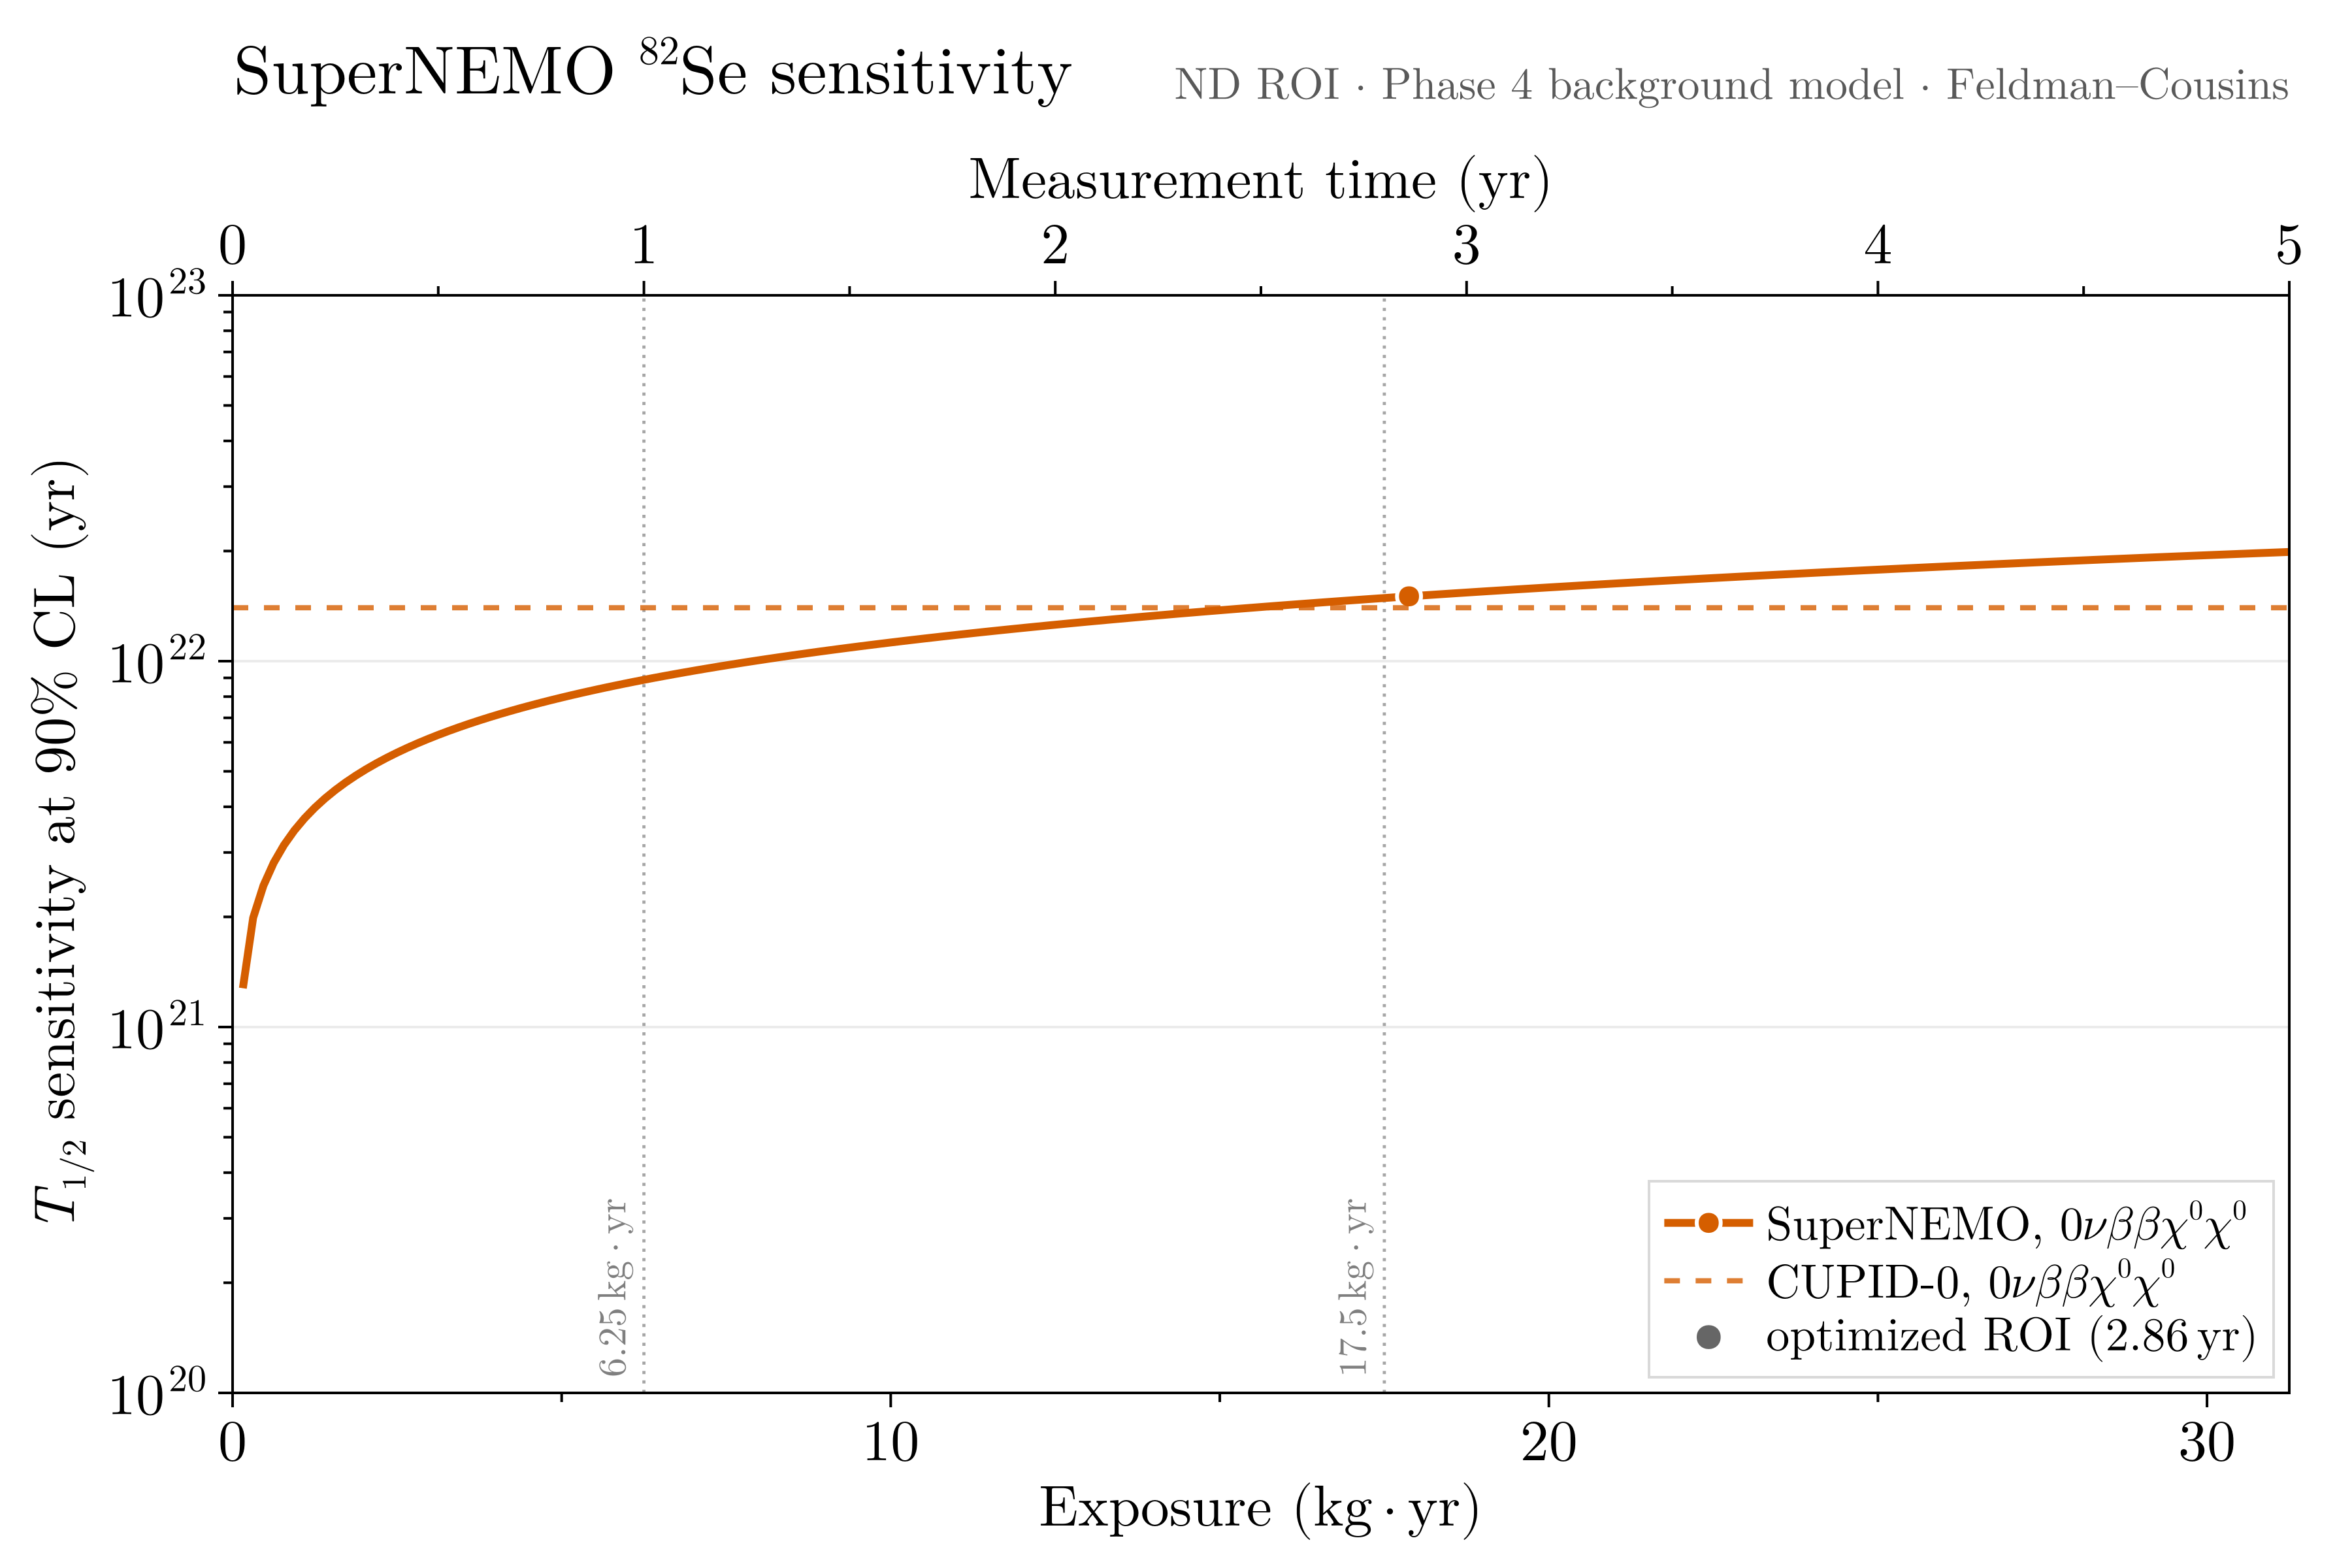

Data behind this chart, as committed beside it:
time_yr, exposure_kg_yr, background_counts, sensitivity_yr
0.025, 0.1562, 240.5, 1.2767518764719517e21
0.05, 0.3125, 481.1, 1.9885762398538178e21
0.075, 0.4688, 721.6, 2.435498551132134e21
0.1, 0.625, 962.2, 2.8122714882141617e21
0.125, 0.7812, 1203, 3.144215109415682e21
0.15, 0.9375, 1443, 3.444315082151086e21
0.175, 1.094, 1684, 3.7202854885060924e21
0.2, 1.25, 1924, 3.9771524797076356e21
0.225, 1.406, 2165, 4.2184072323212425e21
0.25, 1.562, 2405, 4.446591650754062e21
0.275, 1.719, 2646, 4.6636246675103804e21
0.3, 1.875, 2886, 4.870997102264268e21
0.325, 2.031, 3127, 5.06989452564079e21
0.35, 2.188, 3368, 5.261278193745131e21
0.375, 2.344, 3608, 5.445940319433698e21
0.4, 2.5, 3849, 5.624542976428323e21
0.425, 2.656, 4089, 5.797646196909982e21
0.45, 2.812, 4330, 5.965728719561453e21
0.475, 2.969, 4570, 6.129203609463134e21
0.5, 3.125, 4811, 6.288430218831364e21
0.525, 3.281, 5051, 6.443723484753752e21
0.55, 3.438, 5292, 6.595361254610896e21
0.575, 3.594, 5532, 6.743590127645526e21
0.6, 3.75, 5773, 6.888630164302173e21
0.625, 3.906, 6013, 7.030678720535403e21
0.65, 4.062, 6254, 7.169913597962314e21
0.675, 4.219, 6495, 7.306495653396402e21
0.7, 4.375, 6735, 7.440570977012185e21
0.725, 4.531, 6976, 7.572272723219341e21
0.75, 4.688, 7216, 7.701722659617602e21
0.775, 4.844, 7457, 7.82903248534088e21
0.8, 5.0, 7697, 7.954304959415271e21
0.825, 5.156, 7938, 8.077634871559491e21
0.85, 5.312, 8178, 8.199109881510891e21
0.875, 5.469, 8419, 8.318811248005637e21
0.9, 5.625, 8659, 8.436814464642485e21
0.925, 5.781, 8900, 8.553189816767557e21
0.95, 5.938, 9141, 8.66800287104889e21
0.975, 6.094, 9381, 8.781314907425163e21
1.0, 6.25, 9622, 8.893183301508124e21
1.025, 6.406, 9862, 9.003661864212722e21
1.05, 6.562, 10103, 9.112801144320779e21
1.075, 6.719, 10343, 9.220648698805832e21
1.1, 6.875, 10584, 9.327249335020761e21
1.125, 7.031, 10824, 9.432645328247045e21
1.15, 7.187, 11065, 9.536876617601613e21
1.175, 7.344, 11305, 9.639980982876055e21
1.2, 7.5, 11546, 9.741994204528535e21
1.225, 7.656, 11786, 9.842950208749566e21
1.25, 7.812, 12027, 9.942881199269085e21
1.275, 7.969, 12268, 1.004181777735656e22
1.3, 8.125, 12508, 1.013978905128158e22
1.325, 8.281, 12749, 1.0236822736344778e22
1.35, 8.438, 12989, 1.033294524645326e22
1.375, 8.594, 13230, 1.0428181778098066e22
1.4, 8.75, 13470, 1.0522556387490263e22
1.425, 8.906, 13711, 1.0616092061524696e22
1.45, 9.062, 13951, 1.0708810783164641e22
1.475, 9.219, 14192, 1.0800733591774165e22
1.5, 9.375, 14432, 1.0891880638867397e22
... 140 more rows
